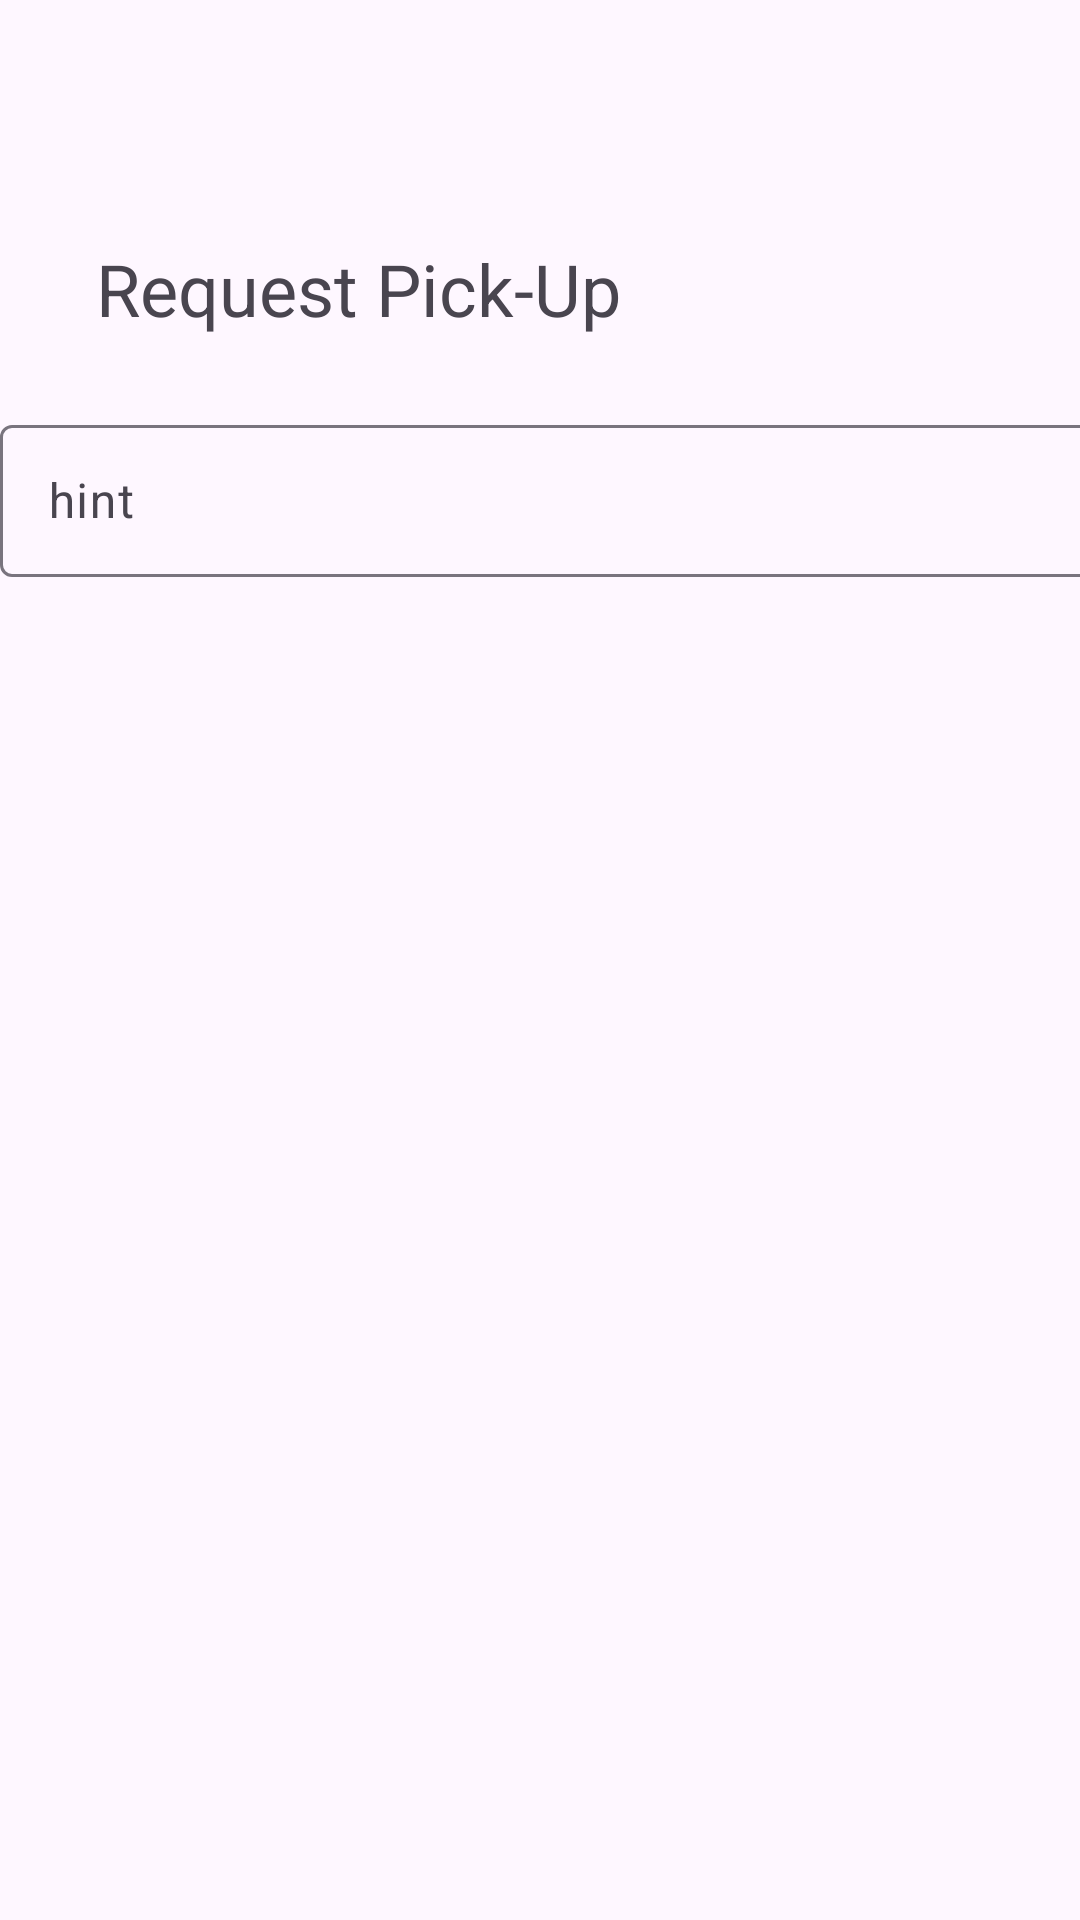

This screen was rendered from an Android layout file. Write that file and the resources it references.
<!-- AndroidManifest.xml: application theme Theme.LoopandWear -->
<!-- res/layout/request_pick_up.xml -->
<?xml version="1.0" encoding="utf-8"?>
<androidx.constraintlayout.widget.ConstraintLayout xmlns:android="http://schemas.android.com/apk/res/android"
    xmlns:app="http://schemas.android.com/apk/res-auto"
    xmlns:tools="http://schemas.android.com/tools"
    android:layout_width="match_parent"
    android:layout_height="match_parent">

    <TextView
        android:id="@+id/textView3"
        android:layout_width="wrap_content"
        android:layout_height="wrap_content"
        android:layout_marginStart="32dp"
        android:layout_marginTop="80dp"
        android:text="Request Pick-Up"
        android:textSize="24sp"
        app:layout_constraintStart_toStartOf="parent"
        app:layout_constraintTop_toTopOf="parent" />

    <com.google.android.material.textfield.TextInputLayout
        android:layout_width="368dp"
        android:layout_height="56dp"
        android:layout_marginTop="24dp"
        app:layout_constraintTop_toBottomOf="@+id/textView3"
        tools:layout_editor_absoluteX="19dp">

        <com.google.android.material.textfield.TextInputEditText
            android:layout_width="match_parent"
            android:layout_height="wrap_content"
            android:hint="hint" />
    </com.google.android.material.textfield.TextInputLayout>
</androidx.constraintlayout.widget.ConstraintLayout>
<!-- resources referenced by this layout -->
<resources>
  <style name="Theme.LoopandWear" parent="Base.Theme.LoopandWear" />
  <style name="Base.Theme.LoopandWear" parent="Theme.Material3.DayNight.NoActionBar">
          
          
      </style>
</resources>
